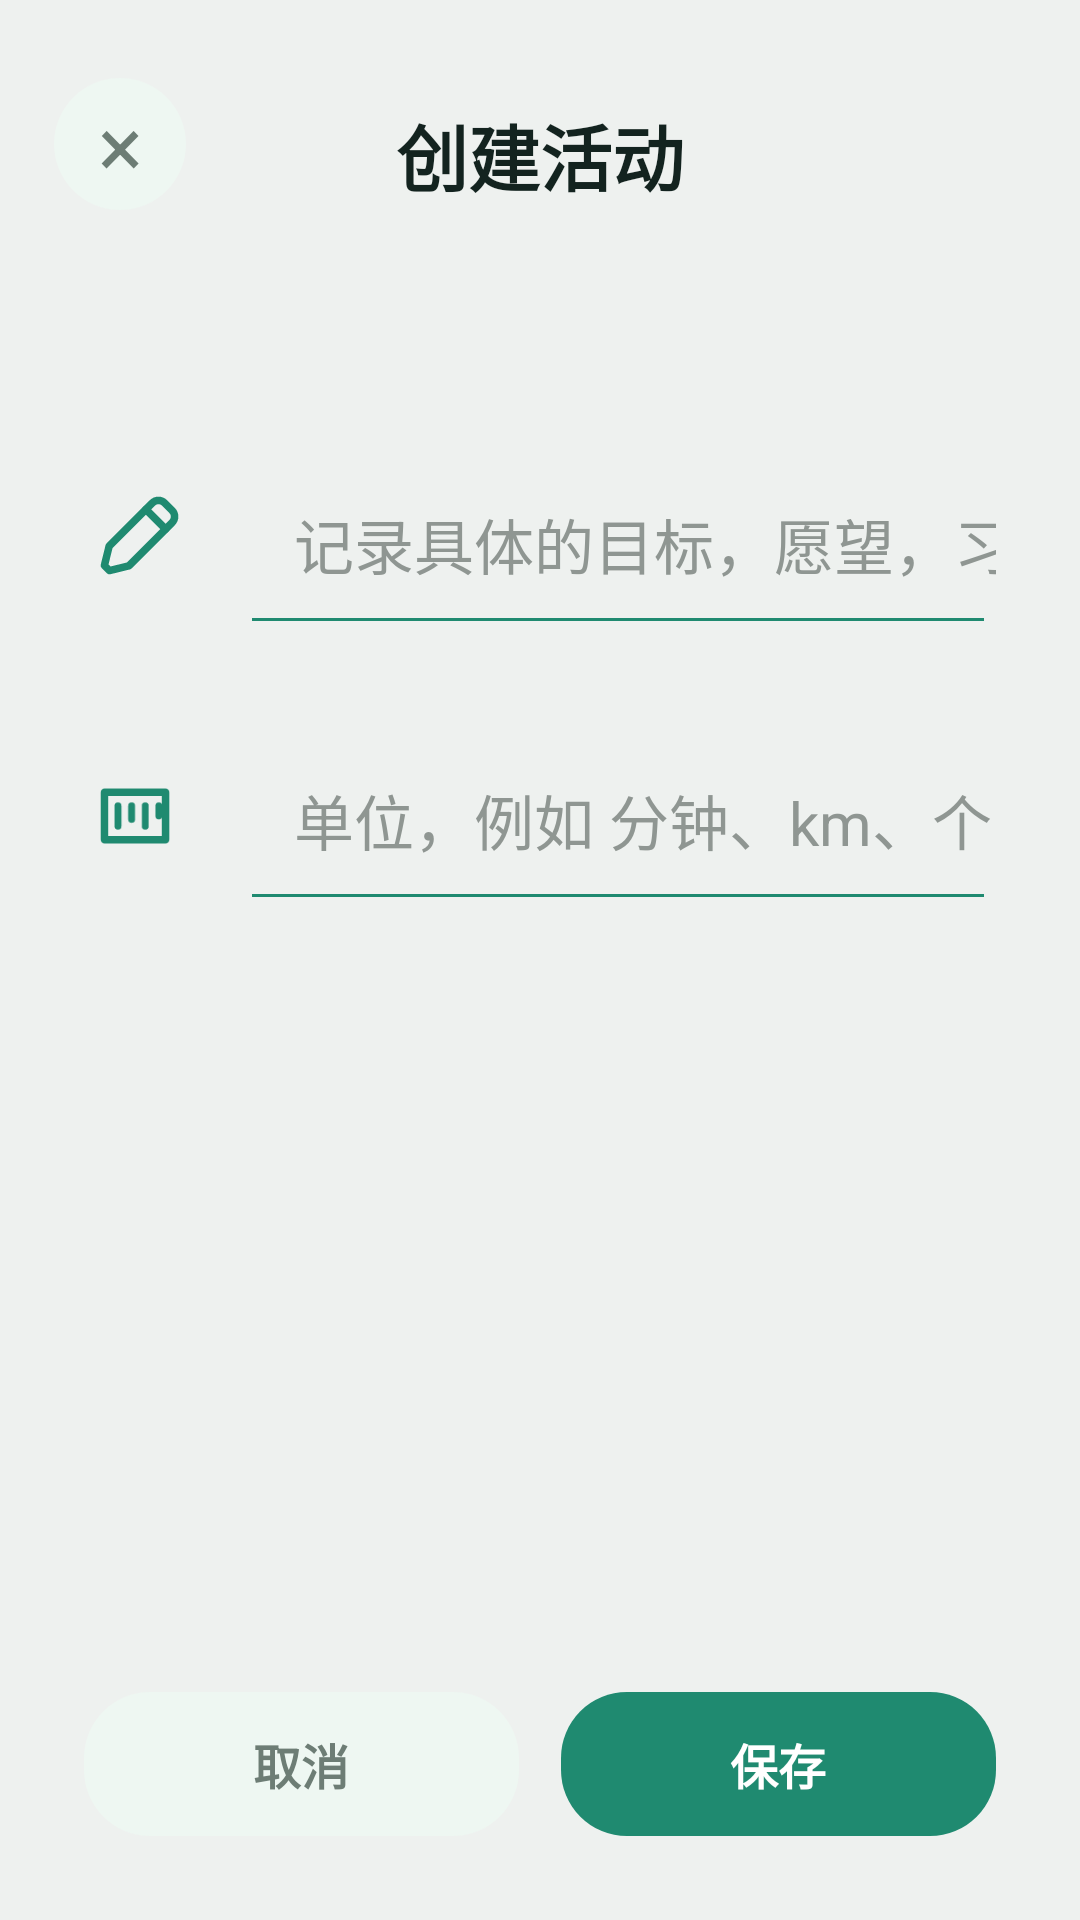

Here is an Android app screen rendered from its layout file. Give the layout XML and the strings, colors and styles it references.
<!-- AndroidManifest.xml: application theme Theme.Stellog -->
<!-- res/layout/activity_create_habit.xml -->
<?xml version="1.0" encoding="utf-8"?>
<androidx.constraintlayout.widget.ConstraintLayout xmlns:android="http://schemas.android.com/apk/res/android"
    xmlns:app="http://schemas.android.com/apk/res-auto"
    xmlns:tools="http://schemas.android.com/tools"
    android:id="@+id/create_habit_root"
    android:layout_width="match_parent"
    android:layout_height="match_parent"
    android:background="#EEF1EF"
    tools:context=".CreateHabitActivity">

    <TextView
        android:id="@+id/create_title"
        android:layout_width="wrap_content"
        android:layout_height="wrap_content"
        android:layout_marginTop="34dp"
        android:includeFontPadding="false"
        android:text="@string/create_habit_title"
        android:textColor="@color/stellog_ink"
        android:textSize="24sp"
        android:textStyle="bold"
        app:layout_constraintEnd_toEndOf="parent"
        app:layout_constraintStart_toStartOf="parent"
        app:layout_constraintTop_toTopOf="parent" />

    <TextView
        android:id="@+id/create_close_button"
        android:layout_width="44dp"
        android:layout_height="44dp"
        android:layout_marginStart="18dp"
        android:layout_marginTop="26dp"
        android:background="@drawable/bg_icon_button"
        android:gravity="center"
        android:text="×"
        android:textColor="@color/stellog_muted"
        android:textSize="28sp"
        app:layout_constraintStart_toStartOf="parent"
        app:layout_constraintTop_toTopOf="parent" />

    <LinearLayout
        android:id="@+id/create_sheet"
        android:layout_width="0dp"
        android:layout_height="0dp"
        android:background="@drawable/bg_create_sheet"
        android:elevation="6dp"
        android:orientation="vertical"
        android:paddingStart="28dp"
        android:paddingTop="42dp"
        android:paddingEnd="28dp"
        android:paddingBottom="28dp"
        app:layout_constraintBottom_toBottomOf="parent"
        app:layout_constraintEnd_toEndOf="parent"
        app:layout_constraintStart_toStartOf="parent"
        app:layout_constraintTop_toBottomOf="@id/create_title"
        android:layout_marginTop="34dp">

        <LinearLayout
            android:id="@+id/name_input_row"
            android:layout_width="match_parent"
            android:layout_height="70dp"
            android:gravity="center_vertical"
            android:orientation="horizontal">

            <ImageView
                android:layout_width="34dp"
                android:layout_height="34dp"
                android:contentDescription="@string/habit_name_label"
                android:src="@drawable/ic_edit_pencil" />

            <EditText
                android:id="@+id/habit_name_input"
                android:layout_width="match_parent"
                android:layout_height="match_parent"
                android:layout_marginStart="18dp"
                android:autofillHints="@string/habit_name_hint"
                android:backgroundTint="@color/stellog_primary"
                android:hint="@string/habit_name_hint"
                android:inputType="text"
                android:maxLines="1"
                android:layout_gravity="center"
                android:paddingStart="18dp"
                android:paddingEnd="0dp"
                android:singleLine="true"
                android:textColor="@color/stellog_ink"
                android:textColorHint="#8F9692"
                android:textSize="20sp" />
        </LinearLayout>

        <LinearLayout
            android:id="@+id/unit_input_row"
            android:layout_width="match_parent"
            android:layout_height="70dp"
            android:layout_marginTop="22dp"
            android:gravity="center_vertical"
            android:orientation="horizontal">

            <ImageView
                android:layout_width="34dp"
                android:layout_height="34dp"
                android:contentDescription="@string/habit_unit_label"
                android:src="@drawable/ic_unit_label" />

            <EditText
                android:id="@+id/habit_unit_input"
                android:layout_width="match_parent"
                android:layout_height="match_parent"
                android:layout_marginStart="18dp"
                android:autofillHints="@string/habit_unit_hint"
                android:backgroundTint="@color/stellog_primary"
                android:hint="@string/habit_unit_hint"
                android:inputType="text"
                android:maxLines="1"
                android:layout_gravity="center"
                android:paddingStart="18dp"
                android:paddingEnd="0dp"
                android:singleLine="true"
                android:textColor="@color/stellog_ink"
                android:textColorHint="#8F9692"
                android:textSize="20sp" />
        </LinearLayout>

        <Space
            android:layout_width="match_parent"
            android:layout_height="0dp"
            android:layout_weight="1" />

        <LinearLayout
            android:layout_width="match_parent"
            android:layout_height="48dp"
            android:gravity="center"
            android:orientation="horizontal">

            <TextView
                android:id="@+id/create_cancel_button"
                android:layout_width="0dp"
                android:layout_height="match_parent"
                android:layout_weight="1"
                android:background="@drawable/bg_create_action_secondary"
                android:gravity="center"
                android:text="@string/cancel"
                android:textColor="@color/stellog_muted"
                android:textSize="16sp"
                android:textStyle="bold" />

            <TextView
                android:id="@+id/create_save_button"
                android:layout_width="0dp"
                android:layout_height="match_parent"
                android:layout_marginStart="14dp"
                android:layout_weight="1"
                android:background="@drawable/bg_create_action_primary"
                android:gravity="center"
                android:text="@string/save"
                android:textColor="@color/white"
                android:textSize="16sp"
                android:textStyle="bold" />
        </LinearLayout>
    </LinearLayout>

</androidx.constraintlayout.widget.ConstraintLayout>
<!-- resources referenced by this layout -->
<resources>
  <color name="stellog_ink">#13231F</color>
  <color name="stellog_muted">#6D7D75</color>
  <color name="stellog_primary">#1F8A70</color>
  <color name="white">#FFFFFFFF</color>
  <!-- drawable bg_create_action_primary (drawable) -->
  <?xml version="1.0" encoding="utf-8"?>
  <shape xmlns:android="http://schemas.android.com/apk/res/android">
      <solid android:color="@color/stellog_primary" />
      <corners android:radius="22dp" />
  </shape>
  <!-- drawable bg_create_action_secondary (drawable) -->
  <?xml version="1.0" encoding="utf-8"?>
  <shape xmlns:android="http://schemas.android.com/apk/res/android">
      <solid android:color="@color/stellog_surface_alt" />
      <corners android:radius="22dp" />
  </shape>
  <!-- drawable bg_icon_button (drawable) -->
  <?xml version="1.0" encoding="utf-8"?>
  <shape xmlns:android="http://schemas.android.com/apk/res/android"
      android:shape="oval">
      <solid android:color="@color/stellog_surface_alt" />
  </shape>
  <!-- drawable ic_edit_pencil (drawable) -->
  <?xml version="1.0" encoding="utf-8"?>
  <vector xmlns:android="http://schemas.android.com/apk/res/android"
      android:width="30dp"
      android:height="30dp"
      android:viewportWidth="30"
      android:viewportHeight="30">
  
      <path
          android:fillColor="@android:color/transparent"
          android:pathData="M6,22.5L7.4,16.8L20.1,4.1C21.1,3.1 22.7,3.1 23.7,4.1L25.9,6.3C26.9,7.3 26.9,8.9 25.9,9.9L13.2,22.6L7.5,24Z"
          android:strokeColor="@color/stellog_primary"
          android:strokeLineCap="round"
          android:strokeLineJoin="round"
          android:strokeWidth="2.2" />
  
      <path
          android:fillColor="@android:color/transparent"
          android:pathData="M18.2,6L24,11.8"
          android:strokeColor="@color/stellog_primary"
          android:strokeLineCap="round"
          android:strokeWidth="2.2" />
  </vector>
  <!-- drawable ic_unit_label (drawable) -->
  <?xml version="1.0" encoding="utf-8"?>
  <vector xmlns:android="http://schemas.android.com/apk/res/android"
      android:width="30dp"
      android:height="30dp"
      android:viewportWidth="30"
      android:viewportHeight="30">
  
      <path
          android:fillColor="@android:color/transparent"
          android:pathData="M6,8H24V22H6Z"
          android:strokeColor="@color/stellog_primary"
          android:strokeLineJoin="round"
          android:strokeWidth="2.2" />
  
      <path
          android:fillColor="@android:color/transparent"
          android:pathData="M10,12V18M14,12V16M18,12V18M22,12V15"
          android:strokeColor="@color/stellog_primary"
          android:strokeLineCap="round"
          android:strokeWidth="2" />
  </vector>
  <string name="cancel">取消</string>
  <string name="create_habit_title">创建活动</string>
  <string name="habit_name_hint">记录具体的目标，愿望，习惯</string>
  <string name="habit_name_label">活动名称</string>
  <string name="habit_unit_hint">单位，例如 分钟、km、个</string>
  <string name="habit_unit_label">计量单位</string>
  <string name="save">保存</string>
  <style name="Theme.Stellog" parent="Base.Theme.Stellog" />
  <color name="stellog_surface_alt">#EEF7F2</color>
  <style name="Base.Theme.Stellog" parent="Theme.Material3.DayNight.NoActionBar">
          
          
      </style>
</resources>
